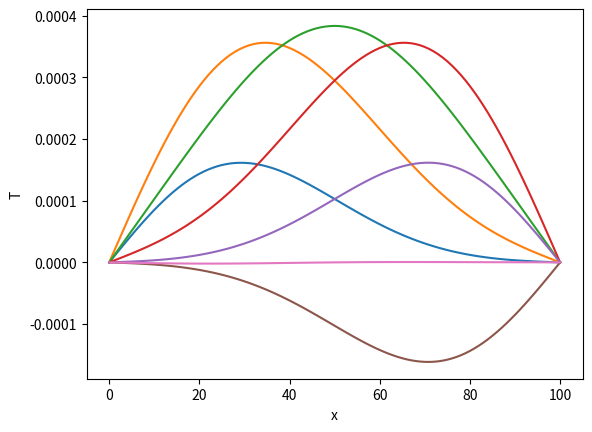

Python code for this plot:
'''
[redacted]


'''

import numpy as np
import matplotlib.pyplot as plt
import matplotlib.cm as cm

# Constants
v = 100
L = 1
d = 0.1
C = 1
sigma=0.3
N = 100
a = L / N
h = 1e-7
epsilon = h / 1000



tx = [0.001 , 0.003, 0.005, 0.007, 0.009, 0.011, 0.1]
tend = tx[np.size(tx)-1] + epsilon

x = np.linspace(0,L, N+1)
psi = C*(x*(L-x)/(L**2))*np.exp(-(x-d)**2/(2*sigma**2))



t = 0.0

phi = np.zeros(N+1,float)
while t < tend:

    # calculate the new values of T
    phi[1:N] = phi[1:N]+(h*psi[1:N])
    psi[1:N] = psi[1:N]+((h*v**2/a**2)*(phi[2:N+1]+phi[0:N-1]-2*phi[1:N]))
    t += h

    # make plots at the given time
    for i in range(0, np.size(tx)):
        if abs(t - tx[i]) < epsilon:
            print(tx[i])
            plt.plot(phi)


plt.xlabel("x")
plt.ylabel("T")
plt.show()


print(tx[0])
print(tx[np.size(tx)-1])